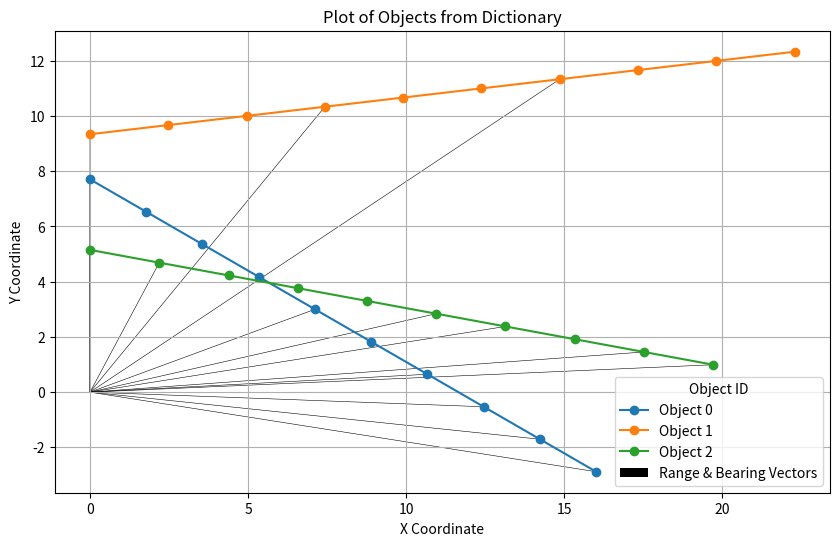

Write the Python code that produced this figure.
import matplotlib.pyplot as plt
import numpy as np
from enum import Enum

class SE2(Enum):
    X = 0
    Y = 1
    O = 2
    V = 3
    A = 4
    W = 5

class Range(Enum):
    MIN = 0
    MAX = 1

class Index(Enum):
    ROW = 0
    COL = 1

class Simulator():
    """Tracking Simulator class."""
    def __init__(self, total_objects: int, total_datapoints: int):

        self.detection_prob = 0.5
        self.sample_rate = 0.1
        self.fov = (5, 10)
        self.speed = (20, 30)
        self.measurements = [set() for _ in range(total_datapoints)]
        self.objects = { 
            i: np.zeros((6, total_datapoints), dtype=np.float64) 
            for i in range(total_objects)}

        for array in self.objects.values():
            self.genTrajectory(array)

        self.populate_measurements()




    def genTrajectory(self, array : np.ndarray):
        array[SE2.Y.value, : ] = np.random.uniform(
            low = self.fov[Range.MIN.value], 
            high= self.fov[Range.MAX.value])

        array[SE2.O.value, : ] = np.random.uniform(
            low = -np.pi / 4, 
            high= np.pi / 4)

        array[SE2.Y.value, : ] = np.random.uniform(
            low = self.fov[Range.MIN.value], 
            high= self.fov[Range.MAX.value])

        array[SE2.V.value, : ] = np.random.uniform(
            low = self.speed[Range.MIN.value], 
            high = self.speed[Range.MAX.value])


        for k in range(1, array.shape[Index.COL.value]):
            # Constant velocity
            array[SE2.X.value, k] = array[SE2.X.value, k-1] + \
                self.sample_rate * array[SE2.V.value, k-1] * \
                np.cos(array[SE2.O.value, k-1])

            array[SE2.Y.value, k] = array[SE2.Y.value, k-1] + \
                self.sample_rate * array[SE2.V.value, k-1] * \
                np.sin(array[SE2.O.value, k-1])

            array[SE2.V.value, k] = array[SE2.V.value, k-1]

    def populate_measurements(self):
        # Add real measurements from objects
        for array in self.objects.values():
            for k in range(array.shape[Index.COL.value]):
                rand = np.random.uniform(0,1,1)
                if ((rand < self.detection_prob) or (k == 0)):
                    range_meas = np.sqrt(np.pow(array[SE2.X.value, k],2) +\
                        np.pow(array[SE2.Y.value, k],2))

                    bearing_meas = np.atan2(array[SE2.Y.value, k], array[SE2.X.value, k])

                    self.measurements[k].add((range_meas, bearing_meas))




if  __name__ == "__main__":
    sim = Simulator(3, 10)
    # Create the figure and axes
    fig, ax = plt.subplots(figsize=(10, 6))

    # Iterate through the dictionary to plot each object
    for key, data_array in sim.objects.items():
        # Basic check for a valid 2D array structure
        if data_array.ndim != 2 or data_array.shape[1] < 2:
            print(f"Skipping key {key}: Data array is not a valid 2D array with at least 2 columns.")
            continue

        # Extract coordinates:
        # x-coordinates are the first column (index 0)
        x_coords = data_array[0, : ]
        # y-coordinates are the second column (index 1)
        y_coords = data_array[1, : ]

        # Plot the data
        # 'label' is used by ax.legend() to create the legend entry for this plot
        # I use marker='o' to show the individual points clearly.
        ax.plot(x_coords, y_coords, label=f'Object {key}', marker='o')

    flat_data = []
    for set_of_measurements in sim.measurements:
        for measurement in set_of_measurements:
            flat_data.append(measurement)

    if not flat_data:
        raise ValueError("The flattened data list is empty. Cannot plot.")

    # 2. Separate into NumPy arrays
    ranges = np.array([r for r, b in flat_data])
    bearings_rad = np.array([b for r, b in flat_data]) # Bearings are already in radians

    # 3. Polar to Cartesian Conversion
    # x = range * cos(bearing)
    # y = range * sin(bearing)
    x_components = ranges * np.cos(bearings_rad)
    y_components = ranges * np.sin(bearings_rad)

    # 4. Plotting using plt.quiver

    # All vectors start at the origin (0, 0)
    origin_x = np.zeros_like(x_components)
    origin_y = np.zeros_like(y_components)

    # Use quiver to plot the vectors:
    # U, V are the x and y components (the final position)
    # The color is varied by vector index for visual distinction
    ax.quiver(
        origin_x, origin_y,            # X, Y: Starting coordinates (all 0, 0)
        x_components, y_components,    # U, V: Vector components (the calculated x and y)
        angles='xy', scale_units='xy', # Ensures vector length matches data units
        scale=1,                       # Scale=1 means 1 unit in data = 1 unit on screen
        width=0.0007,
        # linewidth=0.001,
        # headwidth=0.0, headlength=0.0,     # Adjust head size for better visibility
        label='Range & Bearing Vectors'
    )

    # Add labels, title, and legend
    ax.set_xlabel('X Coordinate')
    ax.set_ylabel('Y Coordinate')
    ax.set_title('Plot of Objects from Dictionary')
    ax.legend(title='Object ID') # Display the legend with the custom labels
    ax.grid(True)

    # To display or save the plot
    plt.show()
